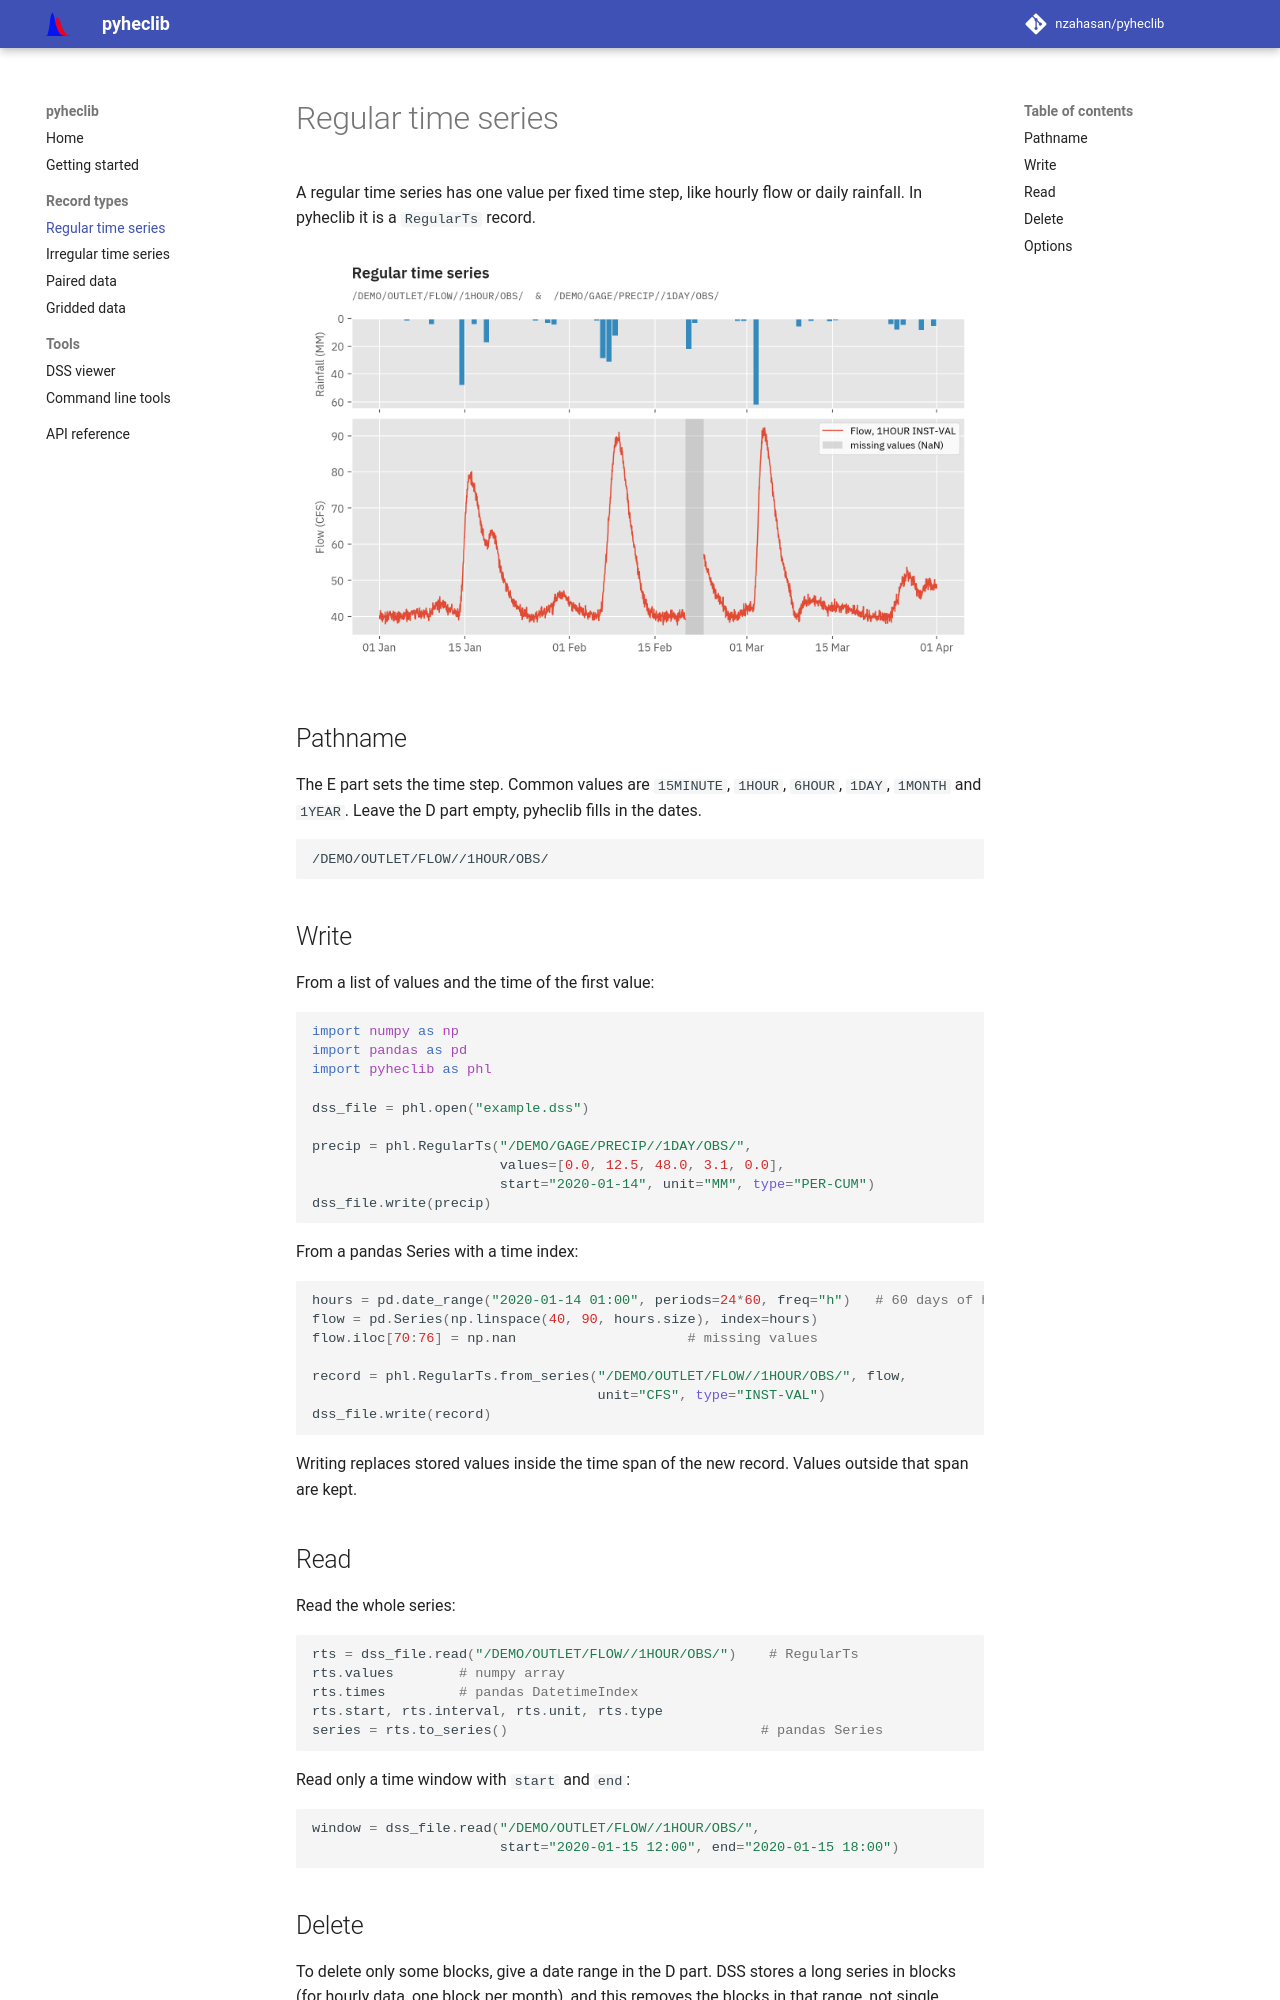

repository: nzahasan/pyheclib · page: records/regular-time-series/index.html · generator: mkdocs

# Regular time series

A regular time series has one value per fixed time step, like hourly flow or daily rainfall.
In pyheclib it is a `RegularTs` record.

![Regular time series](../images/regular_ts.png)

## Pathname

The E part sets the time step. Common values are `15MINUTE`, `1HOUR`, `6HOUR`, `1DAY`,
`1MONTH` and `1YEAR`. Leave the D part empty, pyheclib fills in the dates.

```text
/DEMO/OUTLET/FLOW//1HOUR/OBS/
```

## Write

From a list of values and the time of the first value:

```python
import numpy as np
import pandas as pd
import pyheclib as phl

dss_file = phl.open("example.dss")

precip = phl.RegularTs("/DEMO/GAGE/PRECIP//1DAY/OBS/",
                       values=[0.0, 12.5, 48.0, 3.1, 0.0],
                       start="2020-01-14", unit="MM", type="PER-CUM")
dss_file.write(precip)
```

From a pandas Series with a time index:

```python
hours = pd.date_range("2020-01-14 01:00", periods=24*60, freq="h")   # 60 days of hourly data
flow = pd.Series(np.linspace(40, 90, hours.size), index=hours)
flow.iloc[70:76] = np.nan                     # missing values

record = phl.RegularTs.from_series("/DEMO/OUTLET/FLOW//1HOUR/OBS/", flow,
                                   unit="CFS", type="INST-VAL")
dss_file.write(record)
```

Writing replaces stored values inside the time span of the new record.
Values outside that span are kept.

## Read

Read the whole series:

```python
rts = dss_file.read("/DEMO/OUTLET/FLOW//1HOUR/OBS/")    # RegularTs
rts.values        # numpy array
rts.times         # pandas DatetimeIndex
rts.start, rts.interval, rts.unit, rts.type
series = rts.to_series()                               # pandas Series
```

Read only a time window with `start` and `end`:

```python
window = dss_file.read("/DEMO/OUTLET/FLOW//1HOUR/OBS/",
                       start="2020-01-15 12:00", end="2020-01-15 18:00")
```
